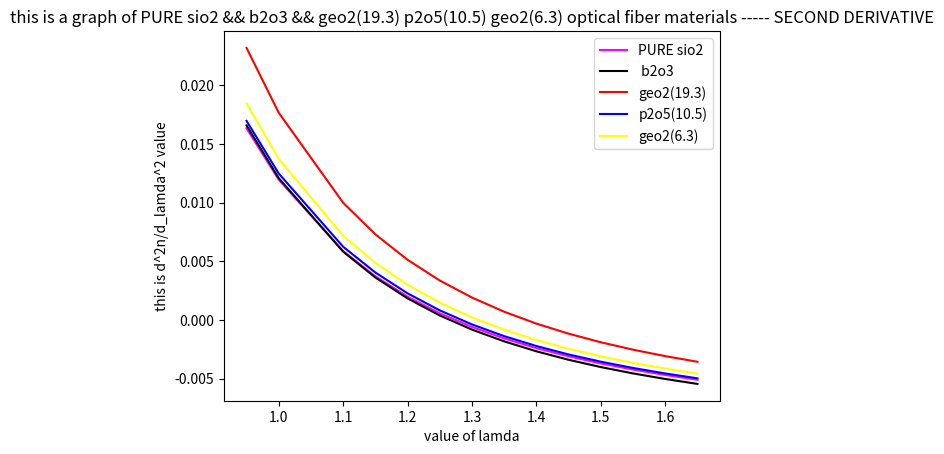

The script that saved this image:
import matplotlib.pyplot as plt
import numpy as np


#lamda = [0.95,1.15,1.25,1.35,1.45,1.55,1.65]
lamda = [0.95,1.0,1.10,1.15,1.20,1.25,1.30,1.35,1.40,1.45,1.50,1.55,1.60,1.65]
#lamda = [0.5,0.7,0.9,1.1,1.3,1.5,1.7,1.9]




# this is for pure sio2.
N_sio2 =[]
derivative_one_sio2 = []
derivative_two_sio2 = []

b_1_sio2 =0.6961663#0.7058489#0.7347008#0.6910021#   #0.7347008#0.7083952#0.7347008 #0.6910021 # #
b_2_sio2 =0.4079426#0.4176021#0.4461191#0.4022430#   #0.4461191 #0.4203993#0.4461191 #0.4022430 # #
b_3_sio2 =0.8974794#0.8952753#0.8081698#0.9439644#   #0.8081698#0.8663412#0.8081698 # # #

a_1_sio2 =0.004679148#0.005202431#0.005847345#0.004981838#0.004679148  #0.005847345# 0.007290464#0.005847345 #0.004981838 # # 
a_2_sio2 =0.01351206#0.01287730#0.01552717#0.01375664#  #0.01552717#0.01050294#0.01552717 #0.01375664 # #
a_3_sio2 =97.93400#97.93401#97.93484#97.93353#  #97.93484#97.93428 #97.93484 #97.93353 # #

for i in range(len(lamda)):
    big_expression = (b_1_sio2/(lamda[i]**2-a_1_sio2)+b_2_sio2/(lamda[i]**2-a_2_sio2)+b_3_sio2/(lamda[i]**2-a_3_sio2)+1/lamda[i]**2)
    n = lamda[i]*(big_expression**0.5)
    N_sio2.append(n)
print("this is the value of n for sio2")
print(N_sio2)

for i in range(len(lamda)):
    der = (1/((-1)*N_sio2[i])) * ((a_1_sio2*b_1_sio2*lamda[i]/(lamda[i]**2-a_1_sio2)**2) + (a_2_sio2*b_2_sio2*lamda[i]/(lamda[i]**2-a_2_sio2)**2) + (a_3_sio2*b_3_sio2*lamda[i]/(lamda[i]**2-a_3_sio2)**2))
    derivative_one_sio2.append(der)

print("this is the value of first derivative of sio2")
print(derivative_one_sio2)

for i in range(len(derivative_one_sio2)):
    #second_der = (1/N_sio2[i]) * ( (-3*a_1_sio2*b_1_sio2*lamda[i]**4 + 2*a_1_sio2**2 * b_1_sio2*lamda[i]**2 + a_1_sio2**3 * b_1_sio2)/(lamda[i]**2-a_1_sio2)**4    +   (-3*a_2_sio2*b_2_sio2*lamda[i]**4 + 2*a_2_sio2**2 * b_2_sio2*lamda[i]**2 + a_2_sio2**3 * b_2_sio2)/(lamda[i]**2-a_2_sio2)**4   +   (-3*a_3_sio2*b_3_sio2*lamda[i]**4 + 2*a_3_sio2**2 * b_3_sio2*lamda[i]**2 + a_3_sio2**3 * b_3_sio2)/(lamda[i]**2-a_3_sio2)**4   +    derivative_one_sio2[i]**2)
    f_part = (1/lamda[i])*derivative_one_sio2[i]
    s_part = (1/N_sio2[i])*(derivative_one_sio2[i]**2)
    t_part = (4*lamda[i]**2/N_sio2[i])*((a_1_sio2*b_1_sio2/(lamda[i]**2-a_1_sio2)**3) + (a_2_sio2*b_2_sio2/(lamda[i]**2-a_2_sio2)**3) + (a_3_sio2*b_3_sio2/(lamda[i]**2-a_3_sio2)**3))
    second_der = f_part-s_part+t_part 
    derivative_two_sio2.append(second_der)

print("this is the value of second derivative of sio2")
print(derivative_two_sio2)







# this is for pure b2o3(5.2).
N_b2o3 =[]
derivative_one_b2o3 = []
derivative_two_b2o3 = []

b_1_b2o3 =0.6910021#0.6961663#0.7058489#0.7347008##   #0.7347008#0.7083952#0.7347008 #0.6910021 # #
b_2_b2o3 =0.4022430#0.4079426#0.4176021#0.4461191##   #0.4461191 #0.4203993#0.4461191 #0.4022430 # #
b_3_b2o3 =0.9439644#0.8974794#0.8952753#0.8081698##   #0.8081698#0.8663412#0.8081698 # # #

a_1_b2o3 =0.004981838#0.004679148#0.005202431#0.005847345##0.004679148  #0.005847345# 0.007290464#0.005847345 #0.004981838 # # 
a_2_b2o3 =0.01375664#0.01351206#0.01287730#0.01552717##  #0.01552717#0.01050294#0.01552717 #0.01375664 # #
a_3_b2o3 =97.93353#97.93400#97.93401#97.93484##  #97.93484#97.93428 #97.93484 #97.93353 # #

for i in range(len(lamda)):
    big_expression = (b_1_b2o3/(lamda[i]**2-a_1_b2o3)+b_2_b2o3/(lamda[i]**2-a_2_b2o3)+b_3_b2o3/(lamda[i]**2-a_3_b2o3)+1/lamda[i]**2)
    n = lamda[i]*(big_expression**0.5)
    N_b2o3.append(n)
print("this is the value of n for b2o3")
print(N_b2o3)

for i in range(len(lamda)):
    der = (1/((-1)*N_b2o3[i])) * ((a_1_b2o3*b_1_b2o3*lamda[i]/(lamda[i]**2-a_1_b2o3)**2) + (a_2_b2o3*b_2_b2o3*lamda[i]/(lamda[i]**2-a_2_b2o3)**2) + (a_3_b2o3*b_3_b2o3*lamda[i]/(lamda[i]**2-a_3_b2o3)**2))
    derivative_one_b2o3.append(der)

print("this is the value of first derivative of b2o3")
print(derivative_one_b2o3)

for i in range(len(derivative_one_b2o3)):
    #second_der = (1/N_b2o3[i]) * ( (-3*a_1_b2o3*b_1_b2o3*lamda[i]**4 + 2*a_1_b2o3**2 * b_1_b2o3*lamda[i]**2 + a_1_b2o3**3 * b_1_b2o3)/(lamda[i]**2-a_1_b2o3)**4    +   (-3*a_2_b2o3*b_2_b2o3*lamda[i]**4 + 2*a_2_b2o3**2 * b_2_b2o3*lamda[i]**2 + a_2_b2o3**3 * b_2_b2o3)/(lamda[i]**2-a_2_b2o3)**4   +   (-3*a_3_b2o3*b_3_b2o3*lamda[i]**4 + 2*a_3_b2o3**2 * b_3_b2o3*lamda[i]**2 + a_3_b2o3**3 * b_3_b2o3)/(lamda[i]**2-a_3_b2o3)**4   +    derivative_one_b2o3[i]**2)
    f_part = (1/lamda[i])*derivative_one_b2o3[i]
    s_part = (1/N_b2o3[i])*(derivative_one_b2o3[i]**2)
    t_part = (4*lamda[i]**2/N_b2o3[i])*((a_1_b2o3*b_1_b2o3/(lamda[i]**2-a_1_b2o3)**3) + (a_2_b2o3*b_2_b2o3/(lamda[i]**2-a_2_b2o3)**3) + (a_3_b2o3*b_3_b2o3/(lamda[i]**2-a_3_b2o3)**3))
    second_der = f_part-s_part+t_part 
    derivative_two_b2o3.append(second_der)

print("this is the value of second derivative of b2o3")
print(derivative_two_b2o3)

   





 # this is for pure geo2(19.3).
N_geo2_19_3 =[]
derivative_one_geo2_19_3 = []
derivative_two_geo2_19_3 = []

b_1_geo2_19_3 =0.7347008#0.6910021#0.6961663#0.7058489###   #0.7347008#0.7083952#0.7347008 #0.6910021 # #
b_2_geo2_19_3 =0.4461191#0.4022430#0.4079426#0.4176021###   #0.4461191 #0.4203993#0.4461191 #0.4022430 # #
b_3_geo2_19_3 =0.8081698#0.9439644#0.8974794#0.8952753###   #0.8081698#0.8663412#0.8081698 # # #

a_1_geo2_19_3 =0.005847345#0.004981838#0.004679148#0.005202431###0.004679148  #0.005847345# 0.007290464#0.005847345 #0.004981838 # # 
a_2_geo2_19_3 =0.01552717#0.01375664#0.01351206#0.01287730###  #0.01552717#0.01050294#0.01552717 #0.01375664 # #
a_3_geo2_19_3 =97.93484#97.93353#97.93400#97.93401#97.93484##  ##97.93428 #97.93484 #97.93353 # #

for i in range(len(lamda)):
    big_expression = (b_1_geo2_19_3/(lamda[i]**2-a_1_geo2_19_3)+b_2_geo2_19_3/(lamda[i]**2-a_2_geo2_19_3)+b_3_geo2_19_3/(lamda[i]**2-a_3_geo2_19_3)+1/lamda[i]**2)
    n = lamda[i]*(big_expression**0.5)
    N_geo2_19_3.append(n)
print("this is the value of n for geo2_19_3")
print(N_geo2_19_3)

for i in range(len(lamda)):
    der = (1/((-1)*N_geo2_19_3[i])) * ((a_1_geo2_19_3*b_1_geo2_19_3*lamda[i]/(lamda[i]**2-a_1_geo2_19_3)**2) + (a_2_geo2_19_3*b_2_geo2_19_3*lamda[i]/(lamda[i]**2-a_2_geo2_19_3)**2) + (a_3_geo2_19_3*b_3_geo2_19_3*lamda[i]/(lamda[i]**2-a_3_geo2_19_3)**2))
    derivative_one_geo2_19_3.append(der)

print("this is the value of first derivative of geo2_19_3")
print(derivative_one_geo2_19_3)

for i in range(len(derivative_one_geo2_19_3)):
    #second_der = (1/N_geo2_19_3[i]) * ( (-3*a_1_geo2_19_3*b_1_geo2_19_3*lamda[i]**4 + 2*a_1_geo2_19_3**2 * b_1_geo2_19_3*lamda[i]**2 + a_1_geo2_19_3**3 * b_1_geo2_19_3)/(lamda[i]**2-a_1_geo2_19_3)**4    +   (-3*a_2_geo2_19_3*b_2_geo2_19_3*lamda[i]**4 + 2*a_2_geo2_19_3**2 * b_2_geo2_19_3*lamda[i]**2 + a_2_geo2_19_3**3 * b_2_geo2_19_3)/(lamda[i]**2-a_2_geo2_19_3)**4   +   (-3*a_3_geo2_19_3*b_3_geo2_19_3*lamda[i]**4 + 2*a_3_geo2_19_3**2 * b_3_geo2_19_3*lamda[i]**2 + a_3_geo2_19_3**3 * b_3_geo2_19_3)/(lamda[i]**2-a_3_geo2_19_3)**4   +    derivative_one_geo2_19_3[i]**2)
    f_part = (1/lamda[i])*derivative_one_geo2_19_3[i]
    s_part = (1/N_geo2_19_3[i])*(derivative_one_geo2_19_3[i]**2)
    t_part = (4*lamda[i]**2/N_geo2_19_3[i])*((a_1_geo2_19_3*b_1_geo2_19_3/(lamda[i]**2-a_1_geo2_19_3)**3) + (a_2_geo2_19_3*b_2_geo2_19_3/(lamda[i]**2-a_2_geo2_19_3)**3) + (a_3_geo2_19_3*b_3_geo2_19_3/(lamda[i]**2-a_3_geo2_19_3)**3))
    second_der = f_part-s_part+t_part 
    derivative_two_geo2_19_3.append(second_der)

print("this is the value of second derivative of geo2_19_3")
print(derivative_two_geo2_19_3)  








# this is for p2o5(10.5).
N_p2o5_10_5 =[]
derivative_one_p2o5_10_5 = []
derivative_two_p2o5_10_5 = []

b_1_p2o5_10_5 =0.7058489#0.7083952#0.7058489#0.7347008#0.6910021#0.6961663   #0.7347008#0.7083952#0.7347008 #0.6910021 # #
b_2_p2o5_10_5 =0.4176021#0.4203993#0.4176021#0.4461191#0.4022430#0.4079426   #0.4461191 #0.4203993#0.4461191 #0.4022430 # #
b_3_p2o5_10_5 =0.8952753#0.8663412#0.8952753#0.8081698#0.9439644#0.8974794   #0.8081698#0.8663412#0.8081698 # # #

a_1_p2o5_10_5 =0.005202431#0.007290464#0.005202431#0.005847345#0.004981838#0.004679148  #0.005847345# 0.007290464#0.005847345 #0.004981838 # # 
a_2_p2o5_10_5 =0.01287730#0.01050294#0.01287730#0.01552717#0.01375664#0.01351206  #0.01552717#0.01050294#0.01552717 #0.01375664 # #
a_3_p2o5_10_5 =97.93401#97.93428#97.93401#97.93484#97.93353#97.93400  #97.93484#97.93428 #97.93484 #97.93353 # #

for i in range(len(lamda)):
    big_expression = (b_1_p2o5_10_5/(lamda[i]**2-a_1_p2o5_10_5)+b_2_p2o5_10_5/(lamda[i]**2-a_2_p2o5_10_5)+b_3_p2o5_10_5/(lamda[i]**2-a_3_p2o5_10_5)+1/lamda[i]**2)
    n = lamda[i]*(big_expression**0.5)
    N_p2o5_10_5.append(n)
print("this is the value of n for p2o5_10_5")
print(N_p2o5_10_5)

for i in range(len(lamda)):
    der = (1/((-1)*N_p2o5_10_5[i])) * ((a_1_p2o5_10_5*b_1_p2o5_10_5*lamda[i]/(lamda[i]**2-a_1_p2o5_10_5)**2) + (a_2_p2o5_10_5*b_2_p2o5_10_5*lamda[i]/(lamda[i]**2-a_2_p2o5_10_5)**2) + (a_3_p2o5_10_5*b_3_p2o5_10_5*lamda[i]/(lamda[i]**2-a_3_p2o5_10_5)**2))
    derivative_one_p2o5_10_5.append(der)

print("this is the value of first derivative of p2o5_10_5")
print(derivative_one_p2o5_10_5)

for i in range(len(derivative_one_p2o5_10_5)):
    #second_der = (1/N_p2o5_10_5[i]) * ( (-3*a_1_p2o5_10_5*b_1_p2o5_10_5*lamda[i]**4 + 2*a_1_p2o5_10_5**2 * b_1_p2o5_10_5*lamda[i]**2 + a_1_p2o5_10_5**3 * b_1_p2o5_10_5)/(lamda[i]**2-a_1_p2o5_10_5)**4    +   (-3*a_2_p2o5_10_5*b_2_p2o5_10_5*lamda[i]**4 + 2*a_2_p2o5_10_5**2 * b_2_p2o5_10_5*lamda[i]**2 + a_2_p2o5_10_5**3 * b_2_p2o5_10_5)/(lamda[i]**2-a_2_p2o5_10_5)**4   +   (-3*a_3_p2o5_10_5*b_3_p2o5_10_5*lamda[i]**4 + 2*a_3_p2o5_10_5**2 * b_3_p2o5_10_5*lamda[i]**2 + a_3_p2o5_10_5**3 * b_3_p2o5_10_5)/(lamda[i]**2-a_3_p2o5_10_5)**4   +    derivative_one_p2o5_10_5[i]**2)
    f_part = (1/lamda[i])*derivative_one_p2o5_10_5[i]
    s_part = (1/N_p2o5_10_5[i])*(derivative_one_p2o5_10_5[i]**2)
    t_part = (4*lamda[i]**2/N_p2o5_10_5[i])*((a_1_p2o5_10_5*b_1_p2o5_10_5/(lamda[i]**2-a_1_p2o5_10_5)**3) + (a_2_p2o5_10_5*b_2_p2o5_10_5/(lamda[i]**2-a_2_p2o5_10_5)**3) + (a_3_p2o5_10_5*b_3_p2o5_10_5/(lamda[i]**2-a_3_p2o5_10_5)**3))
    second_der = f_part-s_part+t_part 
    derivative_two_p2o5_10_5.append(second_der)

print("this is the value of second derivative of p2o5_10_5")
print(derivative_two_p2o5_10_5)







# this is for pure geo2_6_3(6.3).
N_geo2_6_3 =[]
derivative_one_geo2_6_3 = []
derivative_two_geo2_6_3 = []

b_1_geo2_6_3 =0.7083952#0.7058489#0.7347008#0.6910021#0.6961663   #0.7347008#0.7083952#0.7347008 #0.6910021 # #
b_2_geo2_6_3 =0.4203993#0.4176021#0.4461191#0.4022430#0.4079426   #0.4461191 #0.4203993#0.4461191 #0.4022430 # #
b_3_geo2_6_3 =0.8663412#0.8952753#0.8081698#0.9439644#0.8974794   #0.8081698#0.8663412#0.8081698 # # #

a_1_geo2_6_3 =0.007290464#0.005202431#0.005847345#0.004981838#0.004679148  #0.005847345# 0.007290464#0.005847345 #0.004981838 # # 
a_2_geo2_6_3 =0.01050294#0.01287730#0.01552717#0.01375664#0.01351206  #0.01552717#0.01050294#0.01552717 #0.01375664 # #
a_3_geo2_6_3 =97.93428#97.93401#97.93484#97.93353#97.93400  #97.93484#97.93428 #97.93484 #97.93353 # #

for i in range(len(lamda)):
    big_expression = (b_1_geo2_6_3/(lamda[i]**2-a_1_geo2_6_3)+b_2_geo2_6_3/(lamda[i]**2-a_2_geo2_6_3)+b_3_geo2_6_3/(lamda[i]**2-a_3_geo2_6_3)+1/lamda[i]**2)
    n = lamda[i]*(big_expression**0.5)
    N_geo2_6_3.append(n)
print("this is the value of n for geo2_6_3")
print(N_geo2_6_3)

for i in range(len(lamda)):
    der = (1/((-1)*N_geo2_6_3[i])) * ((a_1_geo2_6_3*b_1_geo2_6_3*lamda[i]/(lamda[i]**2-a_1_geo2_6_3)**2) + (a_2_geo2_6_3*b_2_geo2_6_3*lamda[i]/(lamda[i]**2-a_2_geo2_6_3)**2) + (a_3_geo2_6_3*b_3_geo2_6_3*lamda[i]/(lamda[i]**2-a_3_geo2_6_3)**2))
    derivative_one_geo2_6_3.append(der)

print("this is the value of first derivative of geo2_6_3")
print(derivative_one_geo2_6_3)

for i in range(len(derivative_one_geo2_6_3)):
    #second_der = (1/N_geo2_6_3[i]) * ( (-3*a_1_geo2_6_3*b_1_geo2_6_3*lamda[i]**4 + 2*a_1_geo2_6_3**2 * b_1_geo2_6_3*lamda[i]**2 + a_1_geo2_6_3**3 * b_1_geo2_6_3)/(lamda[i]**2-a_1_geo2_6_3)**4    +   (-3*a_2_geo2_6_3*b_2_geo2_6_3*lamda[i]**4 + 2*a_2_geo2_6_3**2 * b_2_geo2_6_3*lamda[i]**2 + a_2_geo2_6_3**3 * b_2_geo2_6_3)/(lamda[i]**2-a_2_geo2_6_3)**4   +   (-3*a_3_geo2_6_3*b_3_geo2_6_3*lamda[i]**4 + 2*a_3_geo2_6_3**2 * b_3_geo2_6_3*lamda[i]**2 + a_3_geo2_6_3**3 * b_3_geo2_6_3)/(lamda[i]**2-a_3_geo2_6_3)**4   +    derivative_one_geo2_6_3[i]**2)
    f_part = (1/lamda[i])*derivative_one_geo2_6_3[i]
    s_part = (1/N_geo2_6_3[i])*(derivative_one_geo2_6_3[i]**2)
    t_part = (4*lamda[i]**2/N_geo2_6_3[i])*((a_1_geo2_6_3*b_1_geo2_6_3/(lamda[i]**2-a_1_geo2_6_3)**3) + (a_2_geo2_6_3*b_2_geo2_6_3/(lamda[i]**2-a_2_geo2_6_3)**3) + (a_3_geo2_6_3*b_3_geo2_6_3/(lamda[i]**2-a_3_geo2_6_3)**3))
    second_der = f_part-s_part+t_part 
    derivative_two_geo2_6_3.append(second_der)

print("this is the value of second derivative of geo2_6_3")
print(derivative_two_geo2_6_3)







plt.plot(lamda, derivative_two_sio2, color ='Magenta',markersize = 12,label ='PURE sio2')
plt.plot(lamda, derivative_two_b2o3, color ='black',markersize = 12,label =' b2o3')
plt.plot(lamda, derivative_two_geo2_19_3, color ='red',markersize = 12,label ='geo2(19.3)')
plt.plot(lamda, derivative_two_p2o5_10_5, color ='blue',markersize = 12,label ='p2o5(10.5)')
plt.plot(lamda, derivative_two_geo2_6_3, color ='yellow',markersize = 12,label ='geo2(6.3)')




plt.xlabel('value of lamda') 
plt.ylabel('this is d^2n/d_lamda^2 value')
plt.title('this is a graph of PURE sio2 && b2o3 && geo2(19.3) p2o5(10.5) geo2(6.3) optical fiber materials ----- SECOND DERIVATIVE')
plt.legend()
plt.show() 